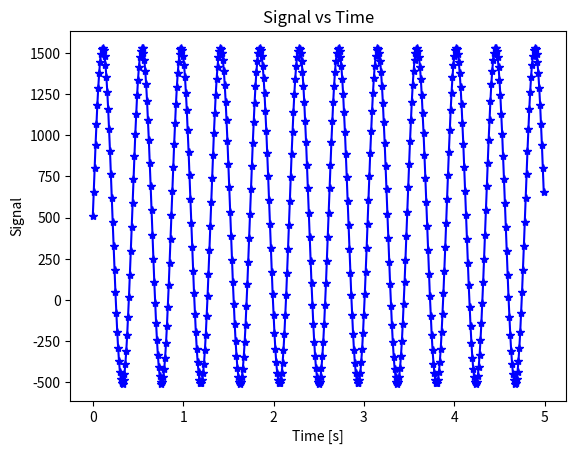

Here is the Python script that generated this plot:
import matplotlib.pyplot as plt # for plotting
import numpy as np # for sine function

dt = 1.0/100.0 # 100Hz
t = np.arange(0.0, 5.0, dt) # for 5s

s = 1022 * np.sin(2 * np.pi * 2.3 * t) + 511 # 2.3Hz

plt.plot(t,s,'b-*')
plt.xlabel('Time [s]')
plt.ylabel('Signal')
plt.title('Signal vs Time')
plt.show()

